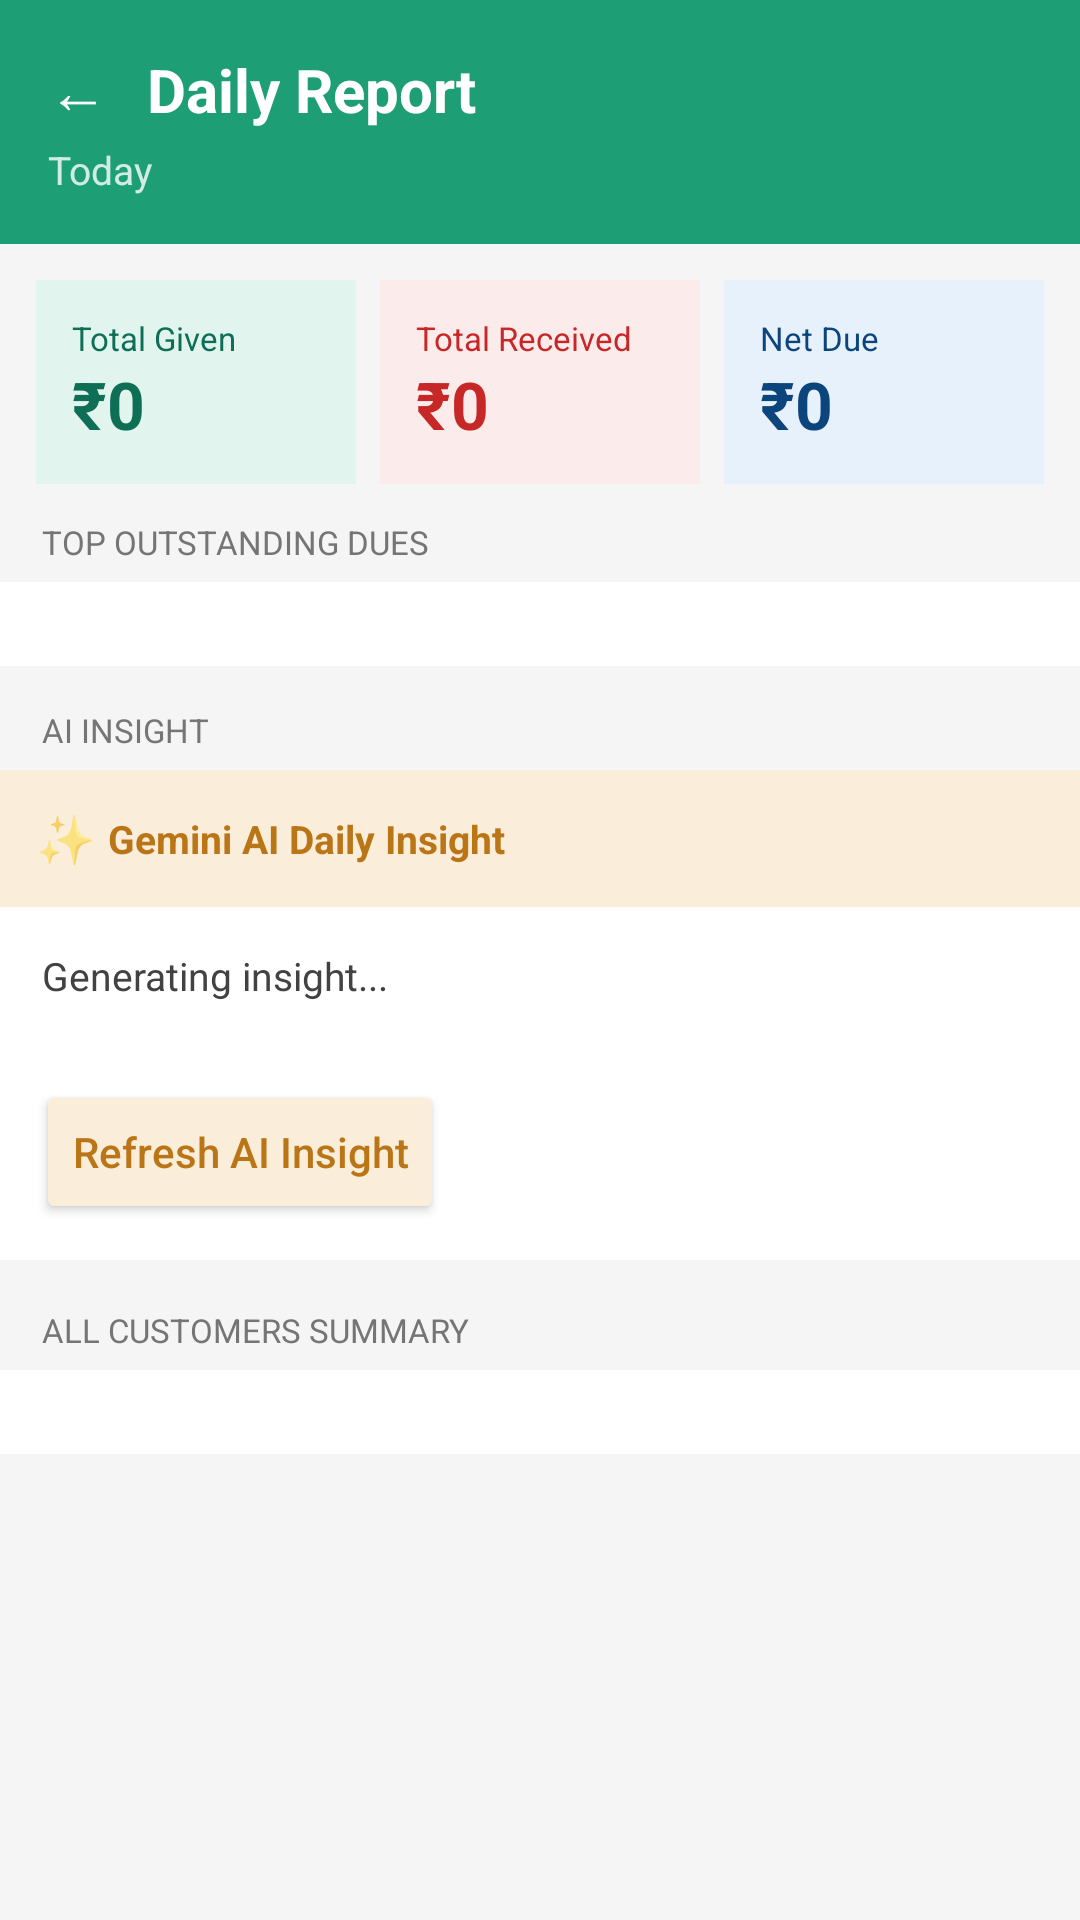

Android layout source for this screen:
<!-- AndroidManifest.xml: application theme Theme.GramaKhata -->
<!-- res/layout/activity_report.xml -->
<?xml version="1.0" encoding="utf-8"?>
<ScrollView
    xmlns:android="http://schemas.android.com/apk/res/android"
    android:layout_width="match_parent"
    android:layout_height="match_parent"
    android:background="#F5F5F5">

    <LinearLayout
        android:layout_width="match_parent"
        android:layout_height="wrap_content"
        android:orientation="vertical">

        
        <LinearLayout
            android:layout_width="match_parent"
            android:layout_height="wrap_content"
            android:background="#1D9E75"
            android:padding="16dp"
            android:orientation="vertical">

            <LinearLayout
                android:layout_width="match_parent"
                android:layout_height="wrap_content"
                android:orientation="horizontal"
                android:gravity="center_vertical">

                <TextView
                    android:id="@+id/btnBack"
                    android:layout_width="wrap_content"
                    android:layout_height="wrap_content"
                    android:text="← "
                    android:textColor="#FFFFFF"
                    android:textSize="20sp"
                    android:layout_marginEnd="8dp"/>

                <TextView
                    android:layout_width="0dp"
                    android:layout_height="wrap_content"
                    android:layout_weight="1"
                    android:text="Daily Report"
                    android:textColor="#FFFFFF"
                    android:textSize="20sp"
                    android:textStyle="bold"/>
            </LinearLayout>

            <TextView
                android:id="@+id/tvDate"
                android:layout_width="wrap_content"
                android:layout_height="wrap_content"
                android:text="Today"
                android:textColor="#CCFFFFFF"
                android:textSize="13sp"
                android:layout_marginTop="4dp"/>
        </LinearLayout>

        
        <LinearLayout
            android:layout_width="match_parent"
            android:layout_height="wrap_content"
            android:padding="12dp"
            android:orientation="horizontal">

            <LinearLayout
                android:layout_width="0dp"
                android:layout_height="wrap_content"
                android:layout_weight="1"
                android:background="#E1F5EE"
                android:padding="12dp"
                android:orientation="vertical"
                android:layout_marginEnd="4dp">

                <TextView
                    android:layout_width="wrap_content"
                    android:layout_height="wrap_content"
                    android:text="Total Given"
                    android:textColor="#0F6E56"
                    android:textSize="11sp"/>

                <TextView
                    android:id="@+id/tvTotalGiven"
                    android:layout_width="wrap_content"
                    android:layout_height="wrap_content"
                    android:text="₹0"
                    android:textColor="#0F6E56"
                    android:textSize="22sp"
                    android:textStyle="bold"/>
            </LinearLayout>

            <LinearLayout
                android:layout_width="0dp"
                android:layout_height="wrap_content"
                android:layout_weight="1"
                android:background="#FCEBEB"
                android:padding="12dp"
                android:orientation="vertical"
                android:layout_marginStart="4dp"
                android:layout_marginEnd="4dp">

                <TextView
                    android:layout_width="wrap_content"
                    android:layout_height="wrap_content"
                    android:text="Total Received"
                    android:textColor="#C62828"
                    android:textSize="11sp"/>

                <TextView
                    android:id="@+id/tvTotalReceived"
                    android:layout_width="wrap_content"
                    android:layout_height="wrap_content"
                    android:text="₹0"
                    android:textColor="#C62828"
                    android:textSize="22sp"
                    android:textStyle="bold"/>
            </LinearLayout>

            <LinearLayout
                android:layout_width="0dp"
                android:layout_height="wrap_content"
                android:layout_weight="1"
                android:background="#E6F1FB"
                android:padding="12dp"
                android:orientation="vertical"
                android:layout_marginStart="4dp">

                <TextView
                    android:layout_width="wrap_content"
                    android:layout_height="wrap_content"
                    android:text="Net Due"
                    android:textColor="#0C447C"
                    android:textSize="11sp"/>

                <TextView
                    android:id="@+id/tvNetDue"
                    android:layout_width="wrap_content"
                    android:layout_height="wrap_content"
                    android:text="₹0"
                    android:textColor="#0C447C"
                    android:textSize="22sp"
                    android:textStyle="bold"/>
            </LinearLayout>
        </LinearLayout>

        
        <TextView
            android:layout_width="wrap_content"
            android:layout_height="wrap_content"
            android:text="TOP OUTSTANDING DUES"
            android:textColor="#757575"
            android:textSize="11sp"
            android:paddingStart="14dp"
            android:paddingBottom="6dp"
            android:textAllCaps="true"/>

        <LinearLayout
            android:id="@+id/layoutTopDues"
            android:layout_width="match_parent"
            android:layout_height="wrap_content"
            android:background="#FFFFFF"
            android:padding="14dp"
            android:orientation="vertical"/>

        
        <TextView
            android:layout_width="wrap_content"
            android:layout_height="wrap_content"
            android:text="AI INSIGHT"
            android:textColor="#757575"
            android:textSize="11sp"
            android:paddingStart="14dp"
            android:paddingTop="14dp"
            android:paddingBottom="6dp"
            android:textAllCaps="true"/>

        <LinearLayout
            android:layout_width="match_parent"
            android:layout_height="wrap_content"
            android:background="#FFFFFF"
            android:orientation="vertical"
            android:layout_marginBottom="16dp">

            <LinearLayout
                android:layout_width="match_parent"
                android:layout_height="wrap_content"
                android:background="#FAEEDA"
                android:padding="12dp"
                android:orientation="horizontal"
                android:gravity="center_vertical">

                <TextView
                    android:layout_width="wrap_content"
                    android:layout_height="wrap_content"
                    android:text="✨ "
                    android:textSize="16sp"/>

                <TextView
                    android:layout_width="wrap_content"
                    android:layout_height="wrap_content"
                    android:text="Gemini AI Daily Insight"
                    android:textColor="#BA7517"
                    android:textSize="13sp"
                    android:textStyle="bold"/>
            </LinearLayout>

            <TextView
                android:id="@+id/tvAiInsight"
                android:layout_width="match_parent"
                android:layout_height="wrap_content"
                android:text="Generating insight..."
                android:textColor="#424242"
                android:textSize="13sp"
                android:padding="14dp"
                android:lineSpacingExtra="4dp"/>

            <Button
                android:id="@+id/btnRefreshInsight"
                android:layout_width="wrap_content"
                android:layout_height="wrap_content"
                android:layout_margin="12dp"
                android:text="Refresh AI Insight"
                android:textColor="#BA7517"
                android:backgroundTint="#FAEEDA"
                android:textAllCaps="false"/>
        </LinearLayout>

        
        <TextView
            android:layout_width="wrap_content"
            android:layout_height="wrap_content"
            android:text="ALL CUSTOMERS SUMMARY"
            android:textColor="#757575"
            android:textSize="11sp"
            android:paddingStart="14dp"
            android:paddingBottom="6dp"
            android:textAllCaps="true"/>

        <LinearLayout
            android:id="@+id/layoutAllCustomers"
            android:layout_width="match_parent"
            android:layout_height="wrap_content"
            android:background="#FFFFFF"
            android:padding="14dp"
            android:orientation="vertical"
            android:layout_marginBottom="24dp"/>

    </LinearLayout>
</ScrollView>
<!-- resources referenced by this layout -->
<resources>
  <style name="Theme.GramaKhata" parent="Theme.AppCompat.Light.NoActionBar">
          <item name="colorPrimary">@color/colorPrimary</item>
          <item name="android:statusBarColor">@color/colorPrimaryDark</item>
      </style>
  <color name="colorPrimary">#1D9E75</color>
  <color name="colorPrimaryDark">#0F6E56</color>
</resources>
